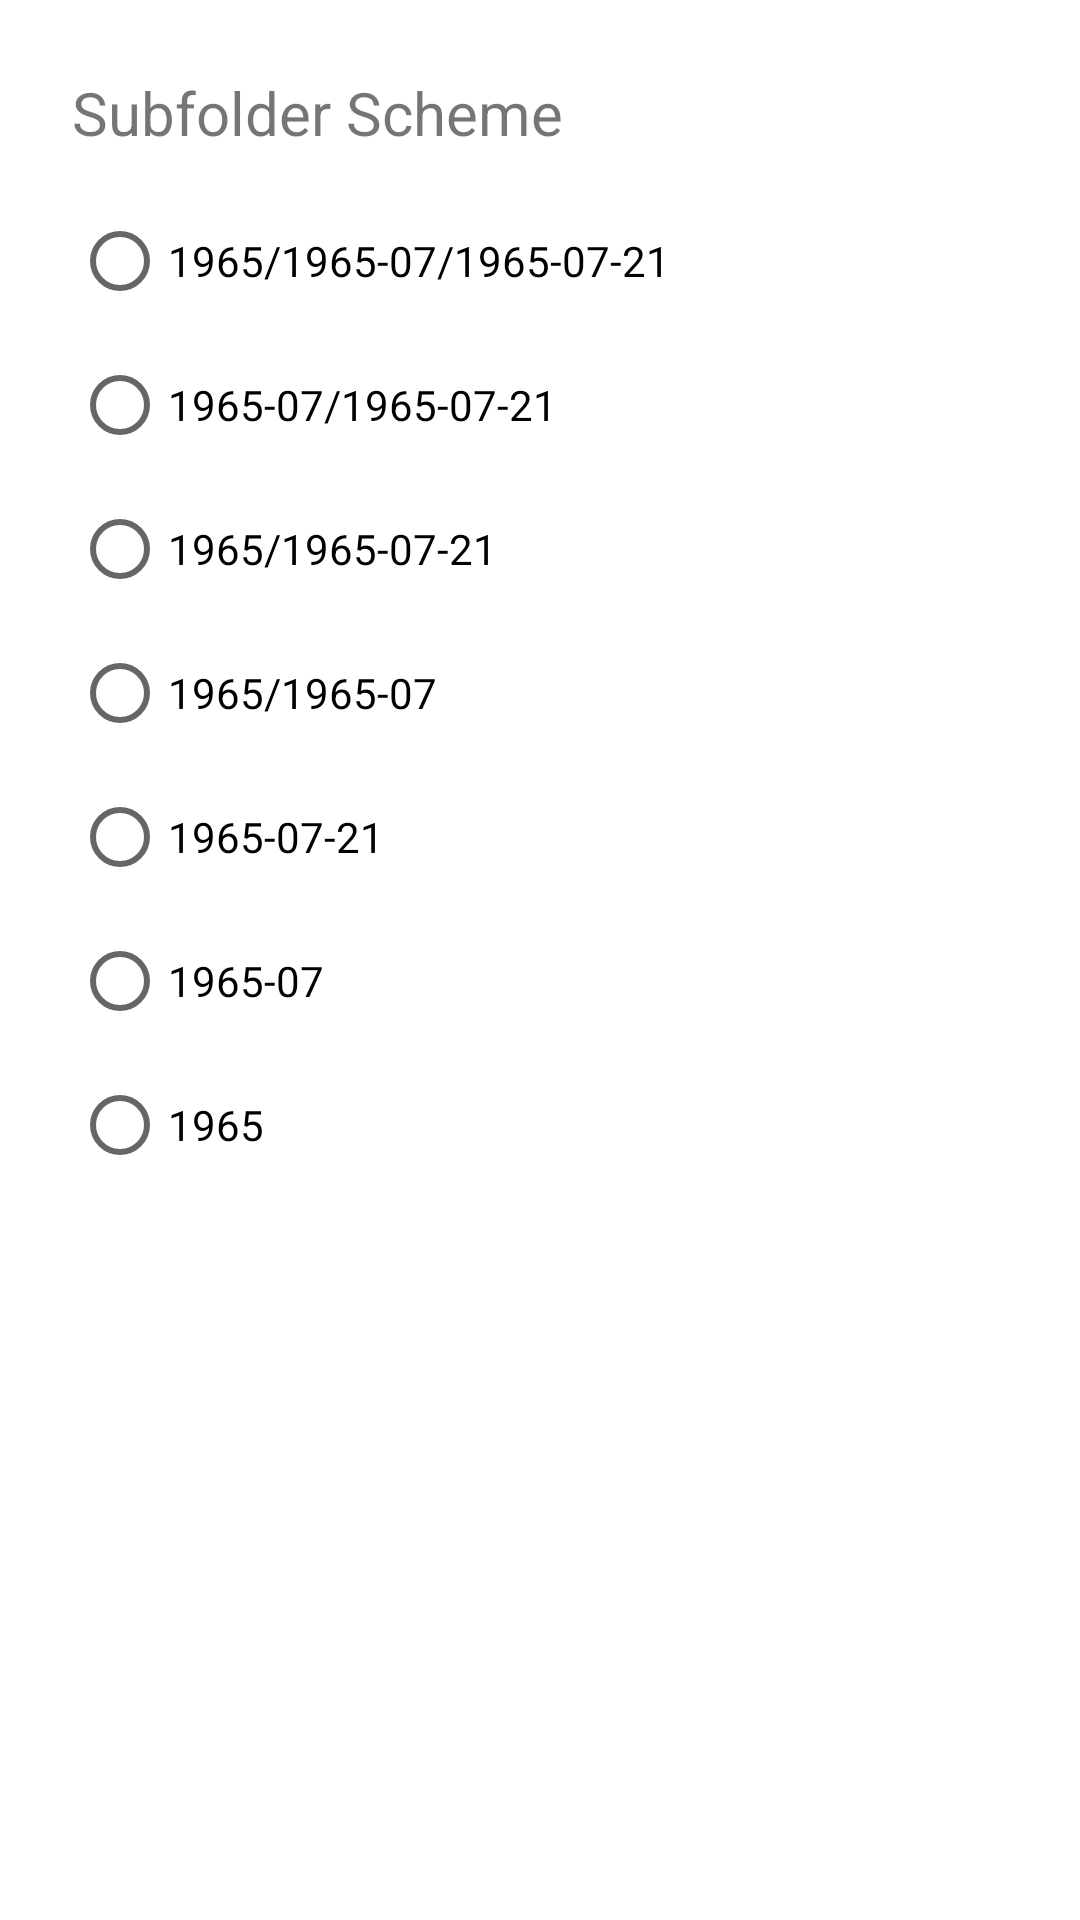

The Android layout XML behind this screen, and the referenced resources:
<!-- AndroidManifest.xml: application theme Theme.CameraDateFolders -->
<!-- res/layout/fragment_notifications.xml -->
<?xml version="1.0" encoding="utf-8"?>
<androidx.constraintlayout.widget.ConstraintLayout xmlns:android="http://schemas.android.com/apk/res/android"
    xmlns:app="http://schemas.android.com/apk/res-auto"
    xmlns:tools="http://schemas.android.com/tools"
    android:layout_width="match_parent"
    android:layout_height="match_parent"
    tools:context=".ui.notifications.NotificationsFragment">

    <RadioGroup
        android:layout_width="wrap_content"
        android:layout_height="wrap_content"
        android:layout_marginStart="24dp"
        android:layout_marginTop="24dp"
        app:layout_constraintStart_toStartOf="parent"
        app:layout_constraintTop_toTopOf="parent">

        <TextView
            android:id="@+id/button_header"
            android:layout_width="match_parent"
            android:layout_height="wrap_content"
            android:paddingBottom="12dp"
            android:text="Subfolder Scheme"
            android:textSize="20sp" />

        <RadioButton
            android:id="@+id/button_scheme_y_m_d"
            android:layout_width="match_parent"
            android:layout_height="wrap_content"
            android:text="1965/1965-07/1965-07-21" />

        <RadioButton
            android:id="@+id/button_scheme_m_d"
            android:layout_width="match_parent"
            android:layout_height="wrap_content"
            android:text="1965-07/1965-07-21" />

        <RadioButton
            android:id="@+id/button_scheme_y_d"
            android:layout_width="match_parent"
            android:layout_height="wrap_content"
            android:text="1965/1965-07-21" />

        <RadioButton
            android:id="@+id/button_scheme_y_m"
            android:layout_width="match_parent"
            android:layout_height="wrap_content"
            android:text="1965/1965-07" />

        <RadioButton
            android:id="@+id/button_scheme_d"
            android:layout_width="match_parent"
            android:layout_height="wrap_content"
            android:text="1965-07-21" />

        <RadioButton
            android:id="@+id/button_scheme_m"
            android:layout_width="match_parent"
            android:layout_height="wrap_content"
            android:text="1965-07" />

        <RadioButton
            android:id="@+id/button_scheme_y"
            android:layout_width="match_parent"
            android:layout_height="wrap_content"
            android:text="1965" />
    </RadioGroup>
</androidx.constraintlayout.widget.ConstraintLayout>
<!-- resources referenced by this layout -->
<resources>
  <style name="Theme.CameraDateFolders" parent="Theme.MaterialComponents.DayNight.DarkActionBar">
          
          <item name="colorPrimary">@color/purple_500</item>
          <item name="colorPrimaryVariant">@color/purple_700</item>
          <item name="colorOnPrimary">@color/white</item>
          
          <item name="colorSecondary">@color/teal_200</item>
          <item name="colorSecondaryVariant">@color/teal_700</item>
          <item name="colorOnSecondary">@color/black</item>
          
          <item name="android:statusBarColor" tools:targetApi="l">?attr/colorPrimaryVariant</item>
          
          <item name="android:textAllCaps">false</item>
      </style>
  <!-- not gathered from this repository: default colours our renderer supplied (Android Studio template values) -->
  <color name="purple_500">#FF6200EE</color>
  <color name="purple_700">#FF3700B3</color>
  <color name="teal_200">#FF03DAC5</color>
  <color name="teal_700">#FF018786</color>
  <color name="black">#FF000000</color>
  <color name="white">#FFFFFFFF</color>
</resources>
